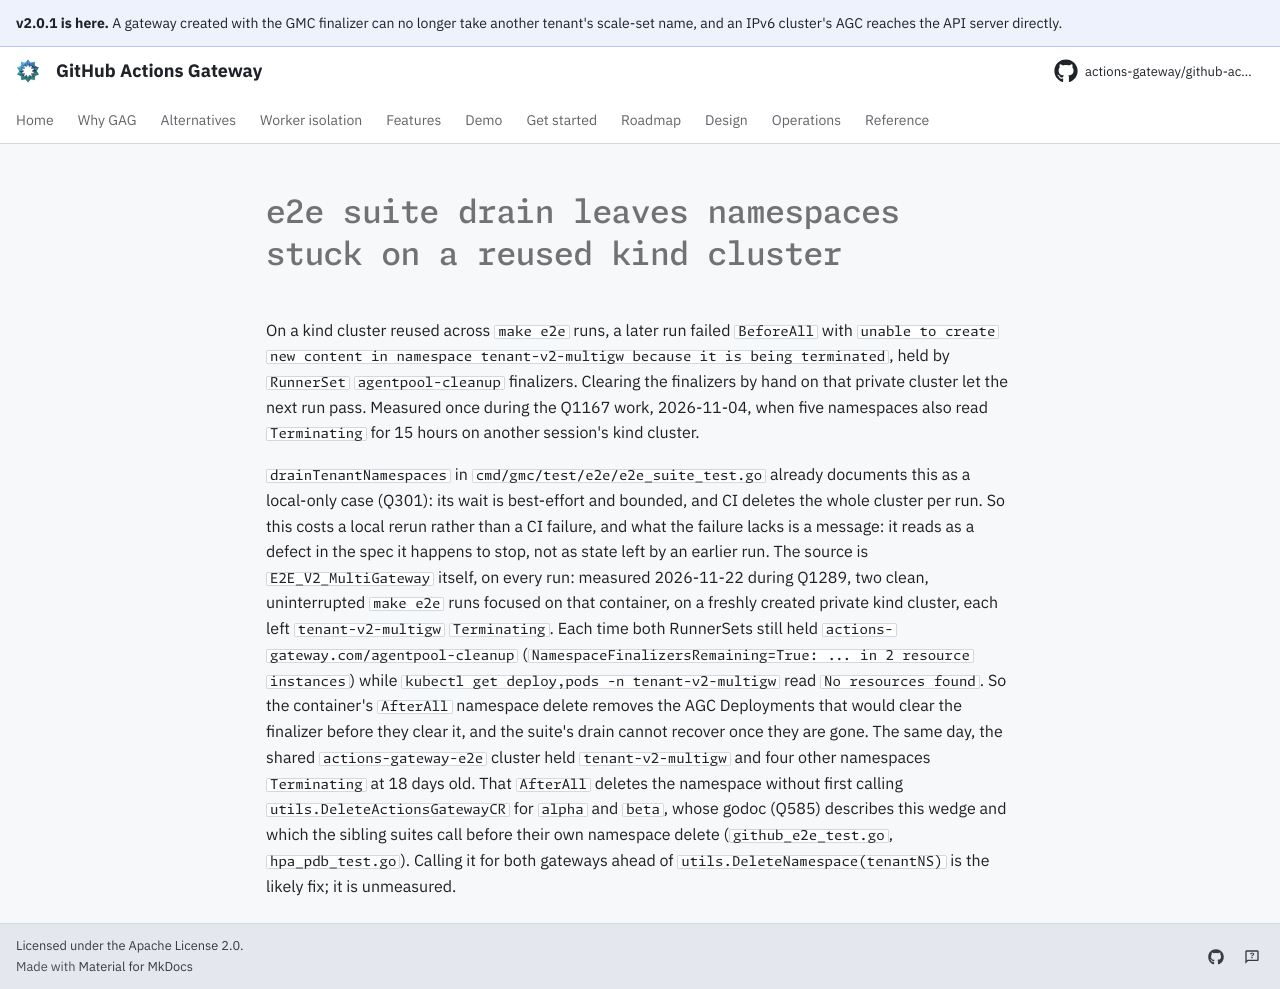

repository: actions-gateway/github-actions-gateway · page: dev/queue/Q1288/index.html · generator: mkdocs

---
id: Q1288
rank: b5z
labels:
    - debt
    - tests
status: ready
size: S
---

# e2e suite drain leaves namespaces stuck on a reused kind cluster

On a kind cluster reused across `make e2e` runs, a later run failed `BeforeAll` with `unable to create new content in namespace tenant-v2-multigw because it is being terminated`, held by `RunnerSet` `agentpool-cleanup` finalizers.
Clearing the finalizers by hand on that private cluster let the next run pass.
Measured once during the Q1167 work, 2026-11-04, when five namespaces also read `Terminating` for 15 hours on another session's kind cluster.

`drainTenantNamespaces` in `cmd/gmc/test/e2e/e2e_suite_test.go` already documents this as a local-only case (Q301): its wait is best-effort and bounded, and CI deletes the whole cluster per run.
So this costs a local rerun rather than a CI failure, and what the failure lacks is a message: it reads as a defect in the spec it happens to stop, not as state left by an earlier run.
The source is `E2E_V2_MultiGateway` itself, on every run: measured 2026-11-22 during Q1289, two clean, uninterrupted `make e2e` runs focused on that container, on a freshly created private kind cluster, each left `tenant-v2-multigw` `Terminating`.
Each time both RunnerSets still held `actions-gateway.com/agentpool-cleanup` (`NamespaceFinalizersRemaining=True: ... in 2 resource instances`) while `kubectl get deploy,pods -n tenant-v2-multigw` read `No resources found`.
So the container's `AfterAll` namespace delete removes the AGC Deployments that would clear the finalizer before they clear it, and the suite's drain cannot recover once they are gone.
The same day, the shared `actions-gateway-e2e` cluster held `tenant-v2-multigw` and four other namespaces `Terminating` at 18 days old.
That `AfterAll` deletes the namespace without first calling `utils.DeleteActionsGatewayCR` for `alpha` and `beta`, whose godoc (Q585) describes this wedge and which the sibling suites call before their own namespace delete (`github_e2e_test.go`, `hpa_pdb_test.go`).
Calling it for both gateways ahead of `utils.DeleteNamespace(tenantNS)` is the likely fix; it is unmeasured.
